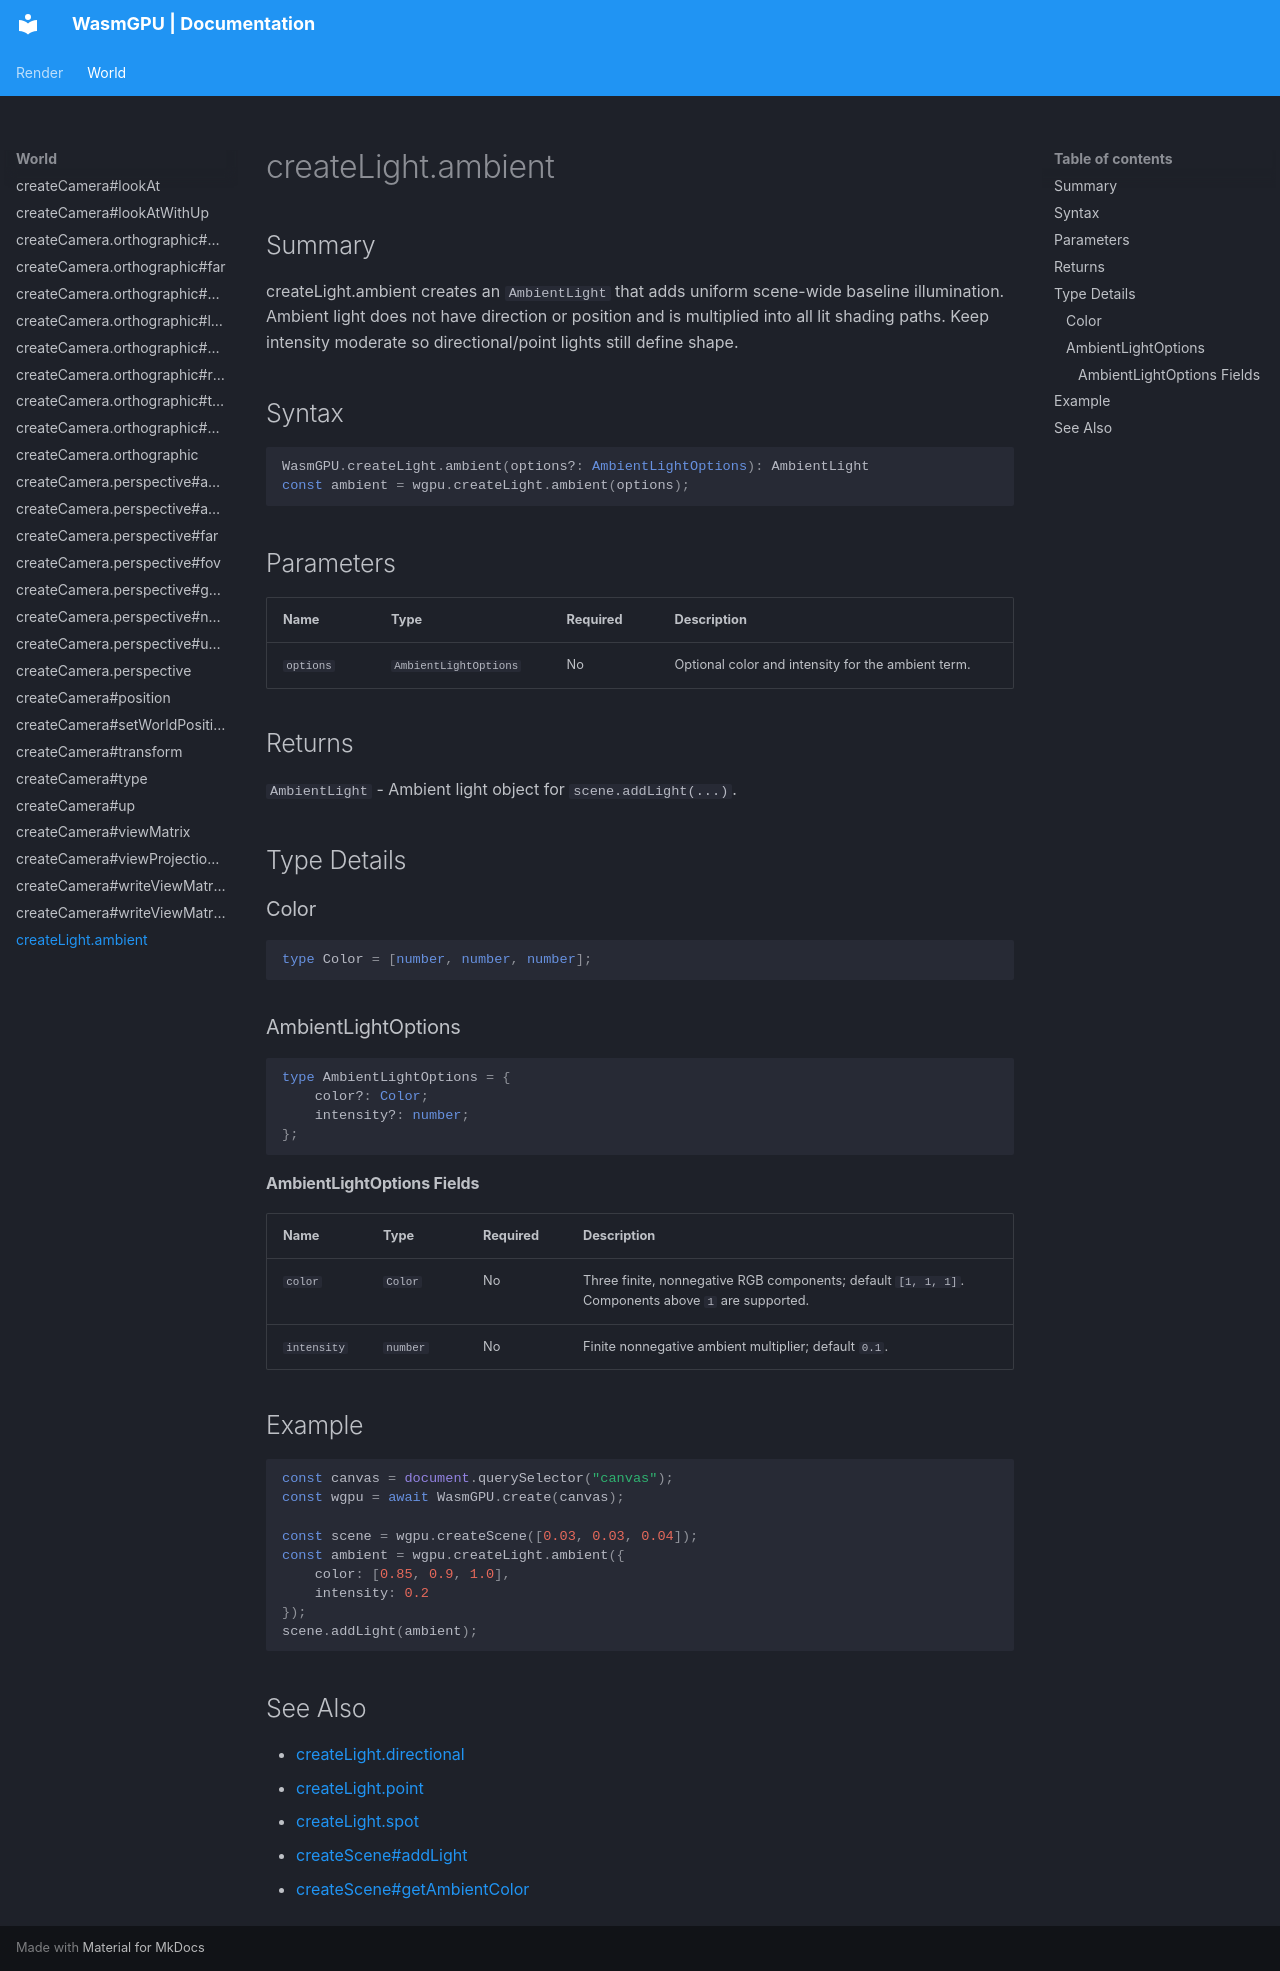

repository: Zushah/WasmGPU · page: world/createlight-ambient/index.html · generator: mkdocs

# createLight.ambient

## Summary
createLight.ambient creates an `AmbientLight` that adds uniform scene-wide baseline illumination. Ambient light does not have direction or position and is multiplied into all lit shading paths. Keep intensity moderate so directional/point lights still define shape.

## Syntax
```ts
WasmGPU.createLight.ambient(options?: AmbientLightOptions): AmbientLight
const ambient = wgpu.createLight.ambient(options);
```

## Parameters
| Name | Type | Required | Description |
| --- | --- | --- | --- |
| `options` | `AmbientLightOptions` | No | Optional color and intensity for the ambient term. |

## Returns
`AmbientLight` - Ambient light object for `scene.addLight(...)`.

## Type Details
### Color

```ts
type Color = [number, number, number];
```

### AmbientLightOptions

```ts
type AmbientLightOptions = {
    color?: Color;
    intensity?: number;
};
```

#### AmbientLightOptions Fields
| Name | Type | Required | Description |
| --- | --- | --- | --- |
| `color` | `Color` | No | Three finite, nonnegative RGB components; default `[1, 1, 1]`. Components above `1` are supported. |
| `intensity` | `number` | No | Finite nonnegative ambient multiplier; default `0.1`. |

## Example
```js
const canvas = document.querySelector("canvas");
const wgpu = await WasmGPU.create(canvas);

const scene = wgpu.createScene([0.03, 0.03, 0.04]);
const ambient = wgpu.createLight.ambient({
    color: [0.85, 0.9, 1.0],
    intensity: 0.2
});
scene.addLight(ambient);
```

## See Also
- [createLight.directional](./createlight-directional.md)
- [createLight.point](./createlight-point.md)
- [createLight.spot](./createlight-spot.md)
- [createScene#addLight](./createscene-addlight.md)
- [createScene#getAmbientColor](./createscene-getambientcolor.md)
